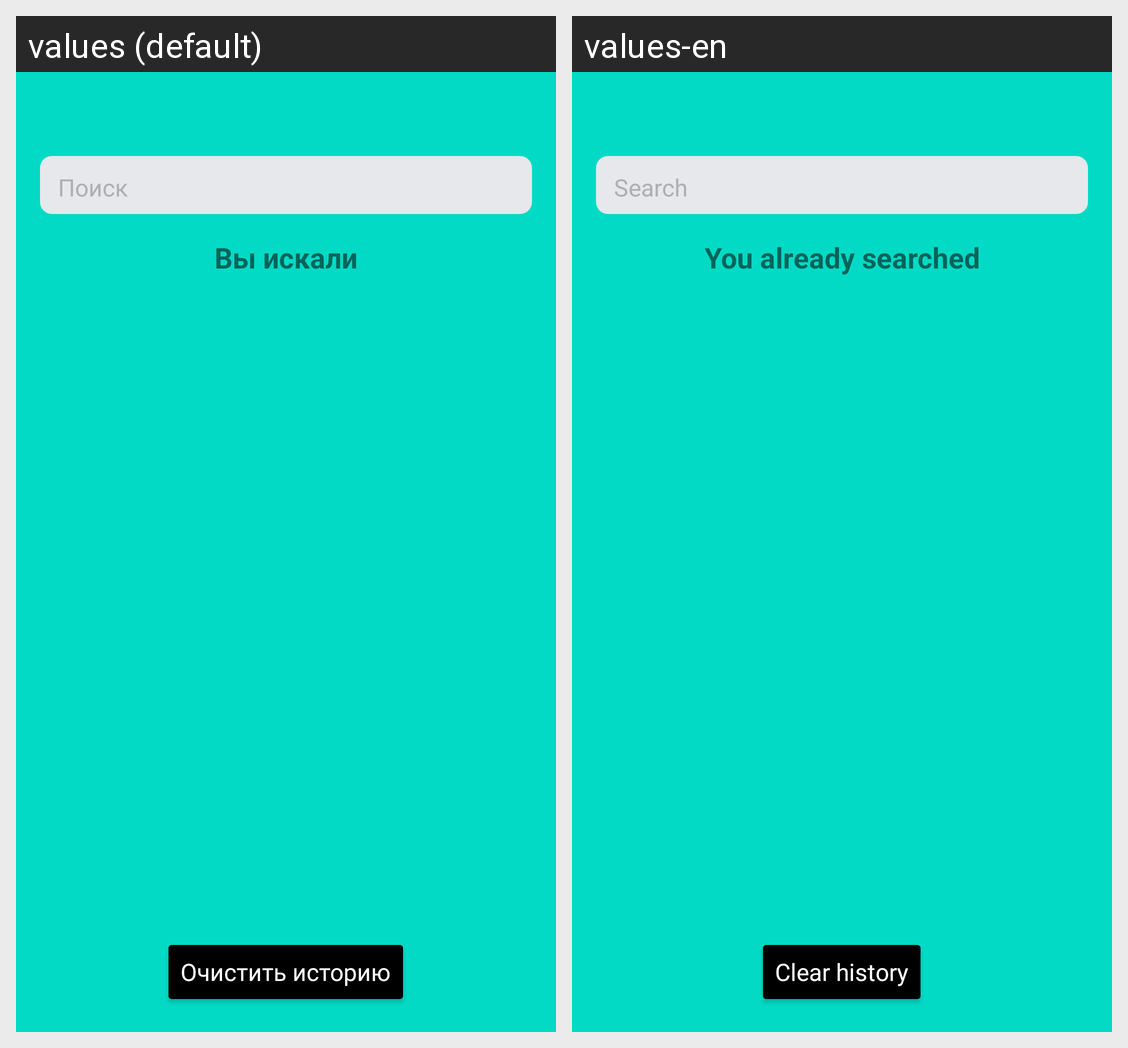

The same Android screen rendered under two of its app's locales, left to right. List the strings drawn on it with the default value and each locale's translation.
Android screen res/layout/activity_search.xml rendered under 2 locales, left to right: values (default), values-en. Device: Nexus 5 (rendered at 1080×1920; each locale shown at half size, 540×960, under a caption strip naming it); theme Theme.Playlist_Maker.
Strings drawn on this screen, with the default value and each locale's value (text and hints the layout hard-codes, and strings that could not be matched under every locale, appear in the picture but are not listed):

search
  values: Поиск
  values-en: Search

you_already_searched
  values: Вы искали
  values-en: You already searched

clear_history
  values: Очистить историю
  values-en: Clear history
